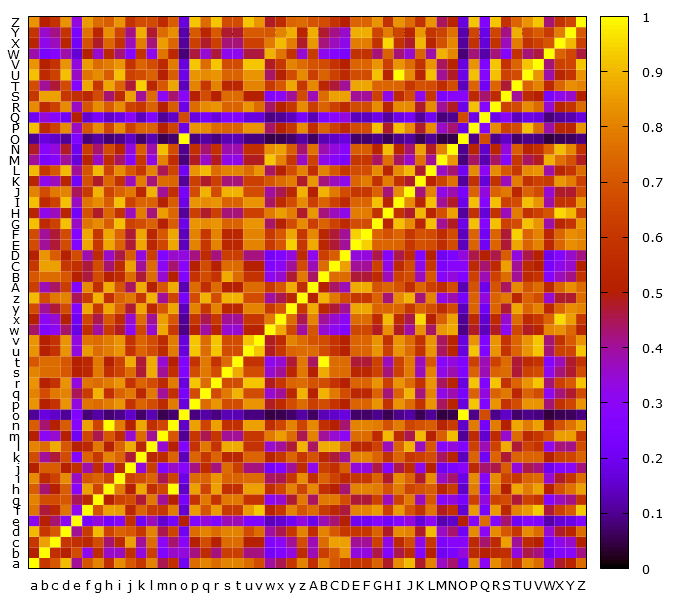

The table this chart was drawn from, first rows:
, a, b, c, d, e, f, g, h, i, j, k, l, m, n, o, p, q, r, s, t, u, v, w
a, 1.0, 0.6, 0.7, 0.9, 0.4, 0.6923, 0.8, 0.5714, 0.8182, 0.7, 0.6, 0.8, 0.45, 0.5714, 0.2, 0.75, 0.8, 0.75, 0.8, 0.8, 0.75, 0.6667, 0.3913
b, 0.5, 1.0, 0.5714, 0.5, 0.6667, 0.3077, 0.5556, 0.3571, 0.3636, 0.5714, 0.3333, 0.625, 0.25, 0.3571, 0.3333, 0.4167, 0.5556, 0.4167, 0.625, 0.625, 0.4167, 0.4167, 0.2174
c, 0.6, 0.8571, 1.0, 0.6, 0.5714, 0.5385, 0.6667, 0.4286, 0.5455, 0.8571, 0.4, 0.75, 0.3, 0.4286, 0.2857, 0.5, 0.6667, 0.5, 0.75, 0.75, 0.5, 0.5, 0.2609
d, 0.9, 0.6, 0.7, 1.0, 0.4, 0.6154, 0.9, 0.6429, 0.7273, 0.7, 0.6, 0.8, 0.45, 0.6429, 0.2, 0.75, 0.8, 0.75, 0.8, 0.8, 0.6667, 0.75, 0.3913
e, 0.3, 0.5, 0.4286, 0.3, 1.0, 0.2308, 0.3333, 0.2143, 0.2727, 0.5714, 0.2, 0.375, 0.15, 0.2143, 0.5, 0.25, 0.3333, 0.25, 0.375, 0.375, 0.25, 0.25, 0.1304
f, 0.7692, 0.4615, 0.5385, 0.7692, 0.3077, 1.0, 0.6923, 0.8571, 0.8462, 0.5385, 0.7333, 0.6154, 0.6, 0.7857, 0.1538, 0.8462, 0.6923, 0.8462, 0.6154, 0.6154, 0.8462, 0.9231, 0.5217
g, 0.8, 0.6667, 0.6667, 0.7, 0.4444, 0.5385, 1.0, 0.5, 0.6364, 0.6667, 0.4667, 0.7778, 0.4, 0.5, 0.2222, 0.5833, 0.7778, 0.5833, 0.7778, 0.7778, 0.5833, 0.5833, 0.3043
h, 0.7143, 0.4286, 0.5, 0.7143, 0.2857, 0.8571, 0.6429, 1.0, 0.7857, 0.5, 0.8667, 0.5714, 0.65, 1.0, 0.1429, 0.8571, 0.6429, 0.8571, 0.5714, 0.5714, 0.8571, 0.8571, 0.5652
i, 0.8182, 0.5455, 0.6364, 0.8182, 0.3636, 0.6923, 0.7273, 0.6429, 1.0, 0.6364, 0.6667, 0.7273, 0.45, 0.6429, 0.1818, 0.75, 0.7273, 0.8333, 0.7273, 0.7273, 0.75, 0.75, 0.4348
j, 0.5, 0.7143, 0.7143, 0.5, 0.5714, 0.3846, 0.5556, 0.3571, 0.5455, 1.0, 0.3333, 0.625, 0.25, 0.3571, 0.2857, 0.4167, 0.5556, 0.4167, 0.75, 0.625, 0.4167, 0.4167, 0.2174
k, 0.6667, 0.4, 0.4667, 0.6667, 0.2667, 0.7333, 0.6, 0.8, 0.7333, 0.4667, 1.0, 0.5333, 0.55, 0.7333, 0.1333, 0.7333, 0.6, 0.7333, 0.5333, 0.5333, 0.7333, 0.7333, 0.5217
l, 0.8, 0.75, 0.875, 0.7, 0.5, 0.5385, 0.7778, 0.5, 0.7273, 0.875, 0.5333, 1.0, 0.35, 0.5, 0.25, 0.5833, 0.7778, 0.5833, 0.875, 0.875, 0.5833, 0.5833, 0.3478
m, 0.5, 0.3, 0.35, 0.5, 0.2, 0.65, 0.45, 0.7, 0.55, 0.35, 0.75, 0.4, 1.0, 0.7, 0.1, 0.6, 0.45, 0.6, 0.4, 0.4, 0.6, 0.6, 0.7826
n, 0.7143, 0.4286, 0.5, 0.7143, 0.2857, 0.8571, 0.6429, 1.0, 0.7857, 0.5, 0.8667, 0.5714, 0.65, 1.0, 0.1429, 0.8571, 0.6429, 0.8571, 0.5714, 0.5714, 0.8571, 0.8571, 0.5652
o, 0.1, 0.1667, 0.1429, 0.1, 0.25, 0.07692, 0.1111, 0.07143, 0.09091, 0.1429, 0.06667, 0.125, 0.05, 0.07143, 1.0, 0.08333, 0.1111, 0.08333, 0.125, 0.125, 0.08333, 0.08333, 0.04348
p, 0.8333, 0.5, 0.5833, 0.8333, 0.3333, 0.7692, 0.75, 0.7857, 0.8333, 0.5833, 0.7333, 0.6667, 0.55, 0.7857, 0.1667, 1.0, 0.75, 0.8333, 0.6667, 0.6667, 0.8333, 0.8333, 0.4783
q, 0.8, 0.6667, 0.7778, 0.8, 0.4444, 0.6154, 0.8889, 0.5714, 0.7273, 0.7778, 0.5333, 0.7778, 0.4, 0.5714, 0.2222, 0.6667, 1.0, 0.6667, 0.7778, 0.8889, 0.6667, 0.6667, 0.3478
r, 0.8333, 0.5, 0.5833, 0.8333, 0.3333, 0.7692, 0.75, 0.7857, 0.8333, 0.5833, 0.7333, 0.6667, 0.55, 0.7857, 0.1667, 0.9167, 0.75, 1.0, 0.6667, 0.6667, 0.9167, 0.9167, 0.4783
s, 0.8, 0.75, 0.75, 0.7, 0.5, 0.5385, 0.7778, 0.5714, 0.6364, 0.75, 0.4667, 0.875, 0.4, 0.5714, 0.25, 0.6667, 0.7778, 0.6667, 1.0, 0.875, 0.6667, 0.6667, 0.3478
t, 0.7, 0.75, 0.75, 0.7, 0.5, 0.5385, 0.7778, 0.5, 0.6364, 0.875, 0.4667, 0.875, 0.35, 0.5, 0.25, 0.5833, 0.7778, 0.5833, 0.75, 1.0, 0.5833, 0.5833, 0.3043
u, 0.8333, 0.5, 0.5833, 0.8333, 0.3333, 0.8462, 0.75, 0.7857, 0.8333, 0.5833, 0.7333, 0.6667, 0.55, 0.7857, 0.1667, 0.9167, 0.75, 0.9167, 0.6667, 0.6667, 1.0, 0.9167, 0.4783
v, 0.8333, 0.5, 0.5833, 0.8333, 0.3333, 0.7692, 0.75, 0.7857, 0.8333, 0.5833, 0.7333, 0.6667, 0.55, 0.7857, 0.1667, 0.9167, 0.75, 0.9167, 0.6667, 0.6667, 0.9167, 1.0, 0.4783
w, 0.4348, 0.2609, 0.3043, 0.4348, 0.1739, 0.5652, 0.3913, 0.6087, 0.4783, 0.3043, 0.6522, 0.3478, 0.8696, 0.6087, 0.08696, 0.5217, 0.3913, 0.5217, 0.3478, 0.3478, 0.5217, 0.5217, 1.0
x, 0.5, 0.3, 0.35, 0.5, 0.2, 0.65, 0.45, 0.7, 0.55, 0.35, 0.75, 0.4, 0.85, 0.7, 0.1, 0.6, 0.45, 0.6, 0.4, 0.4, 0.6, 0.6, 0.7826
y, 0.6667, 0.4, 0.4667, 0.6667, 0.2667, 0.8667, 0.6, 0.8667, 0.7333, 0.4667, 0.8667, 0.5333, 0.7, 0.8667, 0.1333, 0.8, 0.6, 0.8, 0.5333, 0.5333, 0.8, 0.8, 0.6087
z, 0.9, 0.6667, 0.7778, 0.8, 0.4444, 0.6154, 0.8889, 0.5714, 0.7273, 0.7778, 0.6, 0.8889, 0.4, 0.6429, 0.2222, 0.6667, 0.8889, 0.6667, 0.8889, 0.8889, 0.6667, 0.6667, 0.3913
A, 0.625, 0.375, 0.4375, 0.625, 0.25, 0.8125, 0.5625, 0.875, 0.6875, 0.4375, 0.875, 0.5, 0.7, 0.875, 0.125, 0.75, 0.5625, 0.75, 0.5, 0.5, 0.75, 0.75, 0.6087
B, 0.7, 0.75, 0.75, 0.7, 0.5, 0.4615, 0.6667, 0.5, 0.5455, 0.75, 0.4667, 0.75, 0.35, 0.5, 0.25, 0.5833, 0.6667, 0.5833, 0.875, 0.75, 0.5833, 0.5833, 0.3043
C, 0.6, 0.8571, 0.8571, 0.6, 0.5714, 0.4615, 0.6667, 0.4286, 0.5455, 0.8571, 0.4, 0.75, 0.3, 0.4286, 0.2857, 0.5, 0.6667, 0.5, 0.75, 0.75, 0.5, 0.5, 0.2609
D, 0.5, 0.8333, 0.7143, 0.5, 0.6667, 0.3846, 0.5556, 0.3571, 0.4545, 0.7143, 0.3333, 0.625, 0.25, 0.3571, 0.3333, 0.4167, 0.5556, 0.4167, 0.625, 0.625, 0.4167, 0.4167, 0.2174
E, 0.6667, 0.4, 0.4667, 0.6667, 0.2667, 0.8667, 0.6, 0.8667, 0.7333, 0.4667, 0.8667, 0.5333, 0.65, 0.8667, 0.1333, 0.8, 0.6, 0.8, 0.5333, 0.5333, 0.8, 0.8, 0.6087
F, 0.6667, 0.4, 0.4667, 0.6667, 0.2667, 0.8667, 0.6, 0.8667, 0.7333, 0.4667, 0.8667, 0.5333, 0.7, 0.8667, 0.1333, 0.8, 0.6, 0.8, 0.5333, 0.5333, 0.8, 0.8, 0.6087
G, 0.9091, 0.5455, 0.6364, 0.9091, 0.3636, 0.7692, 0.8182, 0.7143, 0.9091, 0.6364, 0.6667, 0.7273, 0.5, 0.7143, 0.1818, 0.8333, 0.8182, 0.8333, 0.7273, 0.7273, 0.8333, 0.8333, 0.4348
H, 0.5263, 0.3158, 0.3684, 0.5263, 0.2105, 0.6842, 0.4737, 0.7368, 0.5789, 0.3684, 0.7895, 0.4211, 0.85, 0.7368, 0.1053, 0.6316, 0.4737, 0.6316, 0.4211, 0.4211, 0.6316, 0.6316, 0.7826
I, 0.9091, 0.5455, 0.6364, 0.9091, 0.3636, 0.7692, 0.8182, 0.7143, 0.9091, 0.6364, 0.7333, 0.7273, 0.5, 0.7143, 0.1818, 0.8333, 0.8182, 0.8333, 0.7273, 0.7273, 0.8333, 0.8333, 0.4348
J, 0.8, 0.6667, 0.7778, 0.8, 0.4444, 0.6154, 0.8889, 0.6429, 0.7273, 0.7778, 0.5333, 0.8889, 0.4, 0.5714, 0.2222, 0.6667, 0.8889, 0.6667, 0.8889, 0.8889, 0.6667, 0.6667, 0.3913
K, 0.5263, 0.3158, 0.3684, 0.5263, 0.2105, 0.6842, 0.4737, 0.7368, 0.5789, 0.3684, 0.7895, 0.4211, 0.75, 0.7368, 0.1053, 0.6316, 0.4737, 0.6316, 0.4211, 0.4211, 0.6316, 0.6316, 0.6957
L, 0.9, 0.6, 0.7, 0.9, 0.4, 0.6923, 0.9, 0.6429, 0.8182, 0.7, 0.6, 0.8, 0.45, 0.6429, 0.2, 0.8333, 0.9, 0.75, 0.8, 0.8, 0.75, 0.8333, 0.4348
M, 0.4, 0.24, 0.28, 0.4, 0.16, 0.52, 0.36, 0.56, 0.44, 0.28, 0.6, 0.32, 0.8, 0.56, 0.08, 0.48, 0.36, 0.48, 0.32, 0.32, 0.48, 0.48, 0.92
N, 0.4762, 0.2857, 0.3333, 0.4762, 0.1905, 0.619, 0.4286, 0.6667, 0.5238, 0.3333, 0.7143, 0.381, 0.9048, 0.6667, 0.09524, 0.5714, 0.4286, 0.5714, 0.381, 0.381, 0.5714, 0.5714, 0.8261
O, 0.1, 0.1667, 0.1429, 0.1, 0.25, 0.07692, 0.1111, 0.07143, 0.09091, 0.1429, 0.06667, 0.125, 0.05, 0.07143, 1.0, 0.08333, 0.1111, 0.08333, 0.125, 0.125, 0.08333, 0.08333, 0.04348
P, 0.9091, 0.5455, 0.6364, 0.8182, 0.3636, 0.6923, 0.8182, 0.6429, 0.8182, 0.6364, 0.7333, 0.7273, 0.5, 0.6429, 0.1818, 0.8333, 0.8182, 0.75, 0.7273, 0.7273, 0.8333, 0.8333, 0.4348
Q, 0.2, 0.3333, 0.2857, 0.2, 0.5, 0.1538, 0.2222, 0.1429, 0.1818, 0.2857, 0.1333, 0.25, 0.1, 0.1429, 0.6667, 0.1667, 0.2222, 0.1667, 0.25, 0.25, 0.1667, 0.1667, 0.08696
R, 0.8182, 0.5455, 0.6364, 0.8182, 0.3636, 0.6923, 0.8182, 0.7143, 0.8182, 0.6364, 0.6, 0.7273, 0.5, 0.7143, 0.1818, 0.75, 0.8182, 0.8333, 0.7273, 0.7273, 0.8333, 0.75, 0.4348
S, 0.6, 0.8571, 0.8571, 0.6, 0.5714, 0.5385, 0.6667, 0.4286, 0.5455, 0.8571, 0.4, 0.75, 0.3, 0.4286, 0.2857, 0.5, 0.6667, 0.5, 0.75, 0.75, 0.5, 0.5, 0.2609
T, 0.6667, 0.4, 0.4667, 0.6667, 0.2667, 0.8667, 0.6, 0.8667, 0.7333, 0.4667, 0.9333, 0.5333, 0.7, 0.8667, 0.1333, 0.8, 0.6, 0.8, 0.5333, 0.5333, 0.8, 0.8, 0.6087
U, 0.9091, 0.5455, 0.6364, 0.9091, 0.3636, 0.7692, 0.8182, 0.7143, 0.9091, 0.6364, 0.6667, 0.7273, 0.5, 0.7143, 0.1818, 0.8333, 0.8182, 0.8333, 0.7273, 0.7273, 0.8333, 0.8333, 0.4348
V, 0.8333, 0.5, 0.5833, 0.8333, 0.3333, 0.8462, 0.75, 0.7857, 0.8333, 0.5833, 0.7333, 0.6667, 0.55, 0.7857, 0.1667, 0.9167, 0.75, 0.9167, 0.6667, 0.6667, 0.9167, 0.9167, 0.4783
W, 0.3846, 0.2308, 0.2692, 0.3846, 0.1538, 0.5, 0.3462, 0.5385, 0.4231, 0.2692, 0.5769, 0.3077, 0.7692, 0.5385, 0.07692, 0.4615, 0.3462, 0.4615, 0.3077, 0.3077, 0.4615, 0.4615, 0.8846
X, 0.5263, 0.3158, 0.3684, 0.5263, 0.2105, 0.6842, 0.4737, 0.7368, 0.5789, 0.3684, 0.7895, 0.4211, 0.85, 0.7368, 0.1053, 0.6316, 0.4737, 0.6316, 0.4211, 0.4211, 0.6316, 0.6316, 0.7826
Y, 0.5882, 0.3529, 0.4118, 0.5882, 0.2353, 0.7647, 0.5294, 0.8235, 0.6471, 0.4118, 0.8824, 0.4706, 0.75, 0.8235, 0.1176, 0.7059, 0.5294, 0.7059, 0.4706, 0.4706, 0.7059, 0.7059, 0.6957
Z, 0.8333, 0.5, 0.5833, 0.8333, 0.3333, 0.8462, 0.75, 0.7143, 0.8333, 0.5833, 0.6667, 0.6667, 0.55, 0.7143, 0.1667, 0.9167, 0.75, 0.9167, 0.6667, 0.6667, 0.9167, 0.8333, 0.4783
